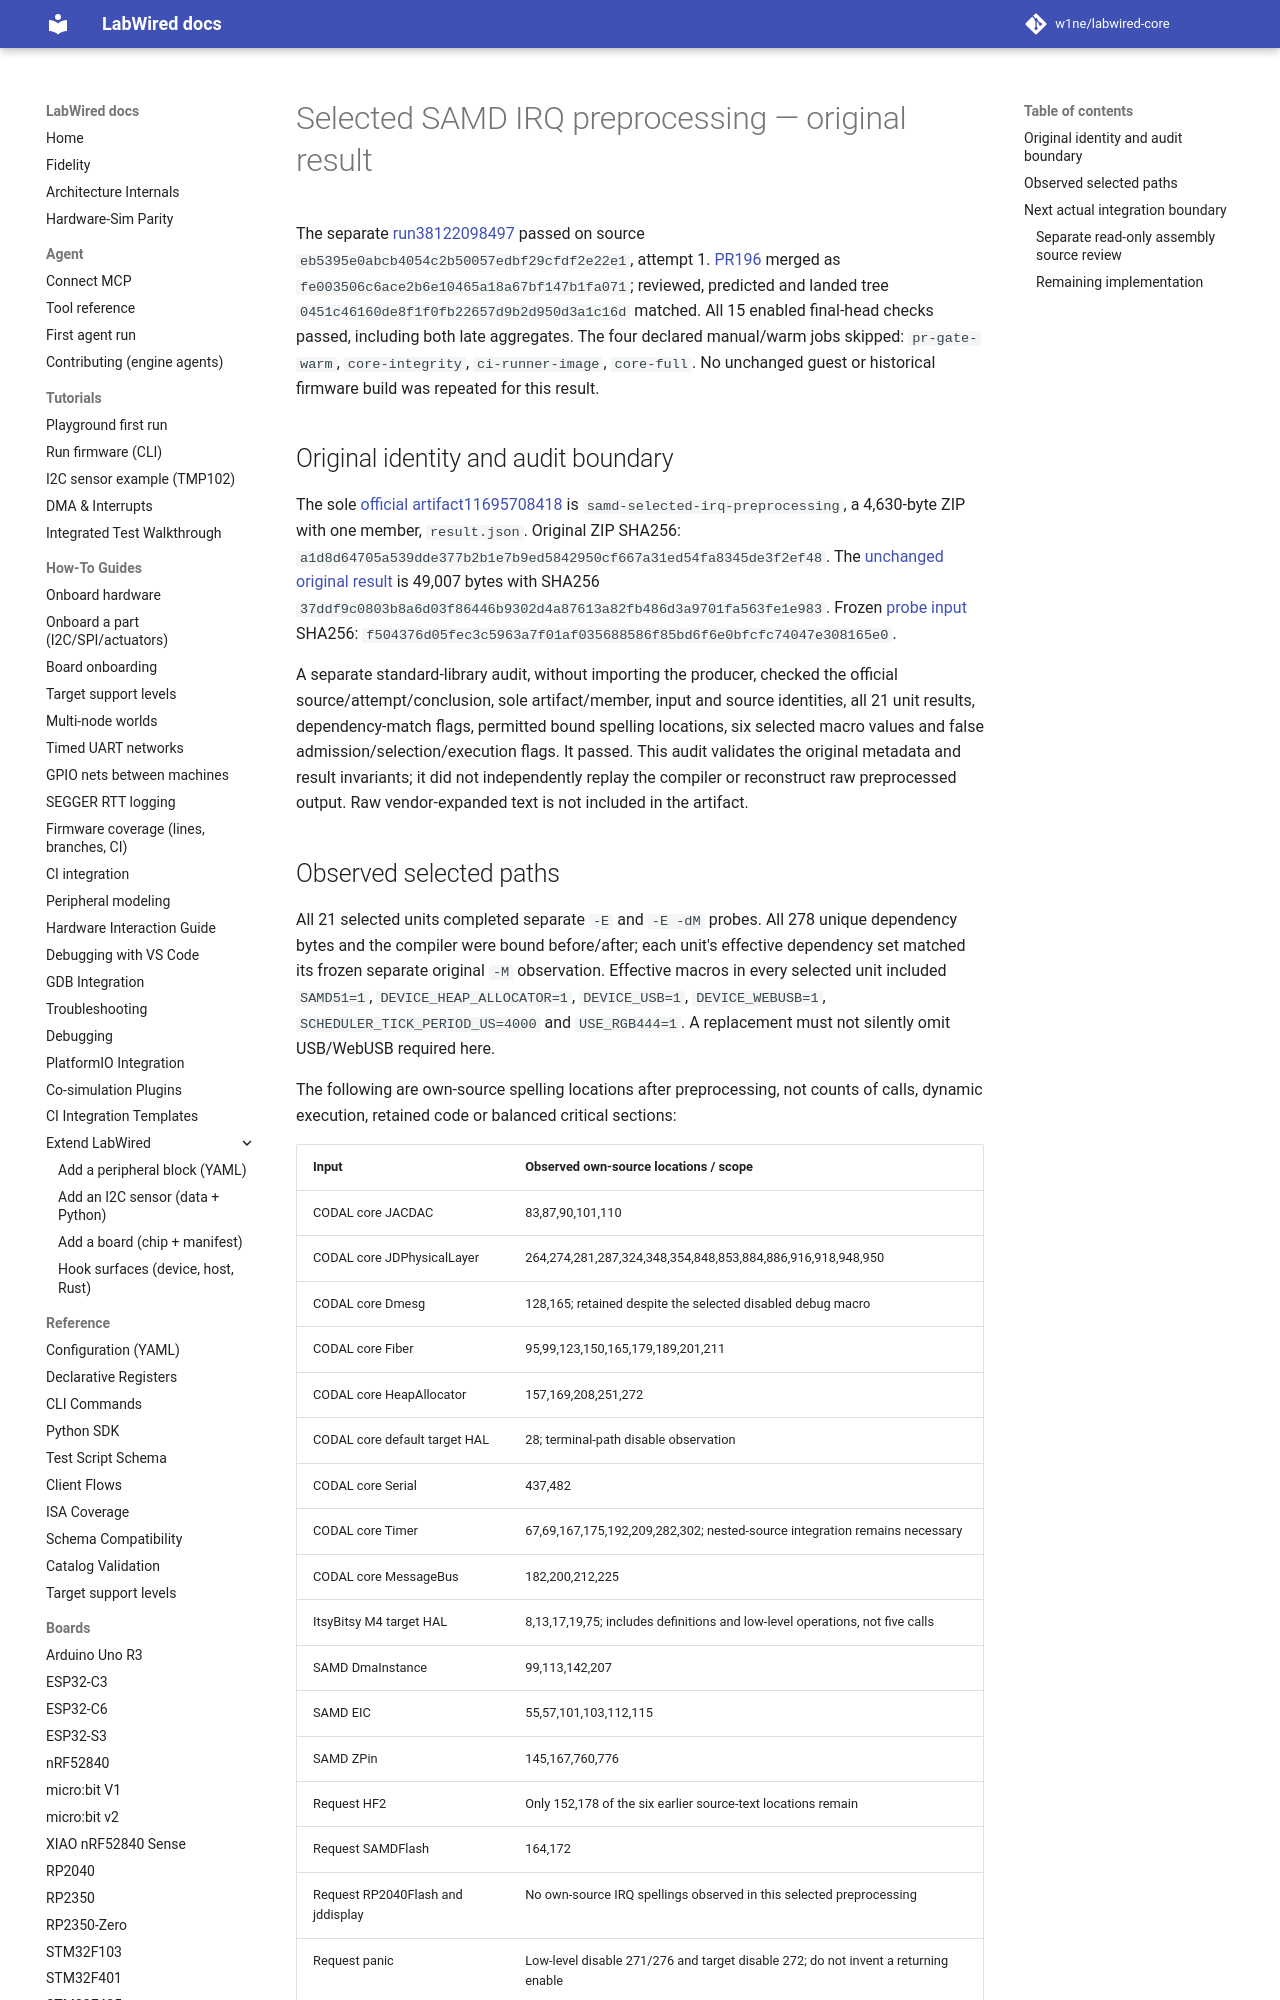

repository: MbedLabs/labwired-core · page: receipts/2026-10-11-samd-irq-preprocessing/index.html · generator: mkdocs

# Selected SAMD IRQ preprocessing — original result

The separate [run38122098497](https://github.com/CrispStrobe/labwired-core/actions/runs/38122098497)
passed on source `eb5395e0abcb4054c2b50057edbf29cfdf2e22e1`, attempt 1.
[PR196](https://github.com/CrispStrobe/labwired-core/pull/196) merged as
`fe003506c6ace2b6e10465a18a67bf147b1fa071`; reviewed, predicted and landed tree
`0451c46160de8f1f0fb22657d9b2d950d3a1c16d` matched. All 15 enabled final-head
checks passed, including both late aggregates. The four declared manual/warm
jobs skipped: `pr-gate-warm`, `core-integrity`, `ci-runner-image`, `core-full`.
No unchanged guest or historical firmware build was repeated for this result.

## Original identity and audit boundary

The sole [official artifact11695708418](https://api.github.com/repos/CrispStrobe/labwired-core/actions/artifacts/11695708418)
is `samd-selected-irq-preprocessing`, a 4,630-byte ZIP with one member,
`result.json`. Original ZIP SHA256:
`a1d8d64705a539dde377b2b1e7b9ed5842950cf667a31ed54fa8345de3f2ef48`.
The [unchanged original result](result.json) is 49,007 bytes with SHA256
`37ddf9c0803b8a6d03f86446b9302d4a87613a82fb486d3a9701fa563fe1e983`.
Frozen [probe input](../../../scripts/samd-irq-preprocess/input.json) SHA256:
`f504376d05fec3c5963a7f01af035688586f85bd6f6e0bfcfc74047e308165e0`.

A separate standard-library audit, without importing the producer, checked the
official source/attempt/conclusion, sole artifact/member, input and source
identities, all 21 unit results, dependency-match flags, permitted bound spelling
locations, six selected macro values and false admission/selection/execution
flags. It passed. This audit validates the original metadata and result
invariants; it did not independently replay the compiler or reconstruct raw
preprocessed output. Raw vendor-expanded text is not included in the artifact.
